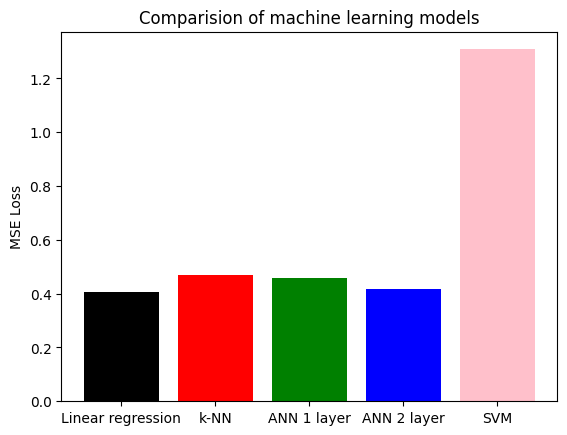

Generate this figure with matplotlib:
import matplotlib.pyplot as plt; plt.rcdefaults()
import numpy as np
import matplotlib.pyplot as plt

objects = ('Linear regression', 'k-NN', 'ANN 1 layer', 'ANN 2 layer', 'SVM')
y_pos = np.arange(len(objects))
loss = [0.4048, 0.4708, 0.4591, 0.4178, 1.3081]

plt.bar(y_pos, loss, align='center', color=['black', 'red', 'green', 'blue', 'pink'])
plt.xticks(y_pos, objects)
plt.ylabel('MSE Loss')
plt.title('Comparision of machine learning models')

plt.show()
